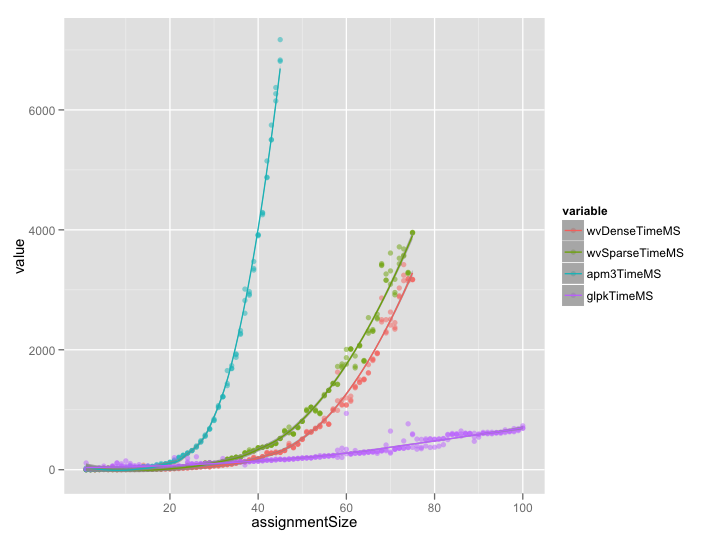

Source data for this figure (header and first rows):
assignmentSize	wvDenseTimeMS	wvSparseTimeMS	apm3TimeMS	glpkTimeMS
1	19.0	0.0	28.0	112.0
1	0.0	0.0	1.0	14.0
1	0.0	0.0	1.0	10.0
2	20.0	1.0	2.0	14.0
2	1.0	0.0	2.0	12.0
2	0.0	1.0	2.0	12.0
3	1.0	2.0	4.0	15.0
3	1.0	2.0	5.0	15.0
3	1.0	2.0	4.0	15.0
4	3.0	7.0	7.0	24.0
4	2.0	4.0	4.0	28.0
4	2.0	3.0	5.0	34.0
5	7.0	28.0	6.0	22.0
5	11.0	4.0	4.0	61.0
5	2.0	26.0	8.0	33.0
6	12.0	30.0	4.0	23.0
6	1.0	2.0	5.0	25.0
6	2.0	28.0	13.0	25.0
7	2.0	32.0	9.0	54.0
7	2.0	2.0	10.0	55.0
7	45.0	2.0	19.0	65.0
8	2.0	4.0	11.0	110.0
8	1.0	3.0	12.0	114.0
8	1.0	3.0	22.0	51.0
9	2.0	13.0	14.0	61.0
9	1.0	19.0	20.0	60.0
9	17.0	3.0	22.0	98.0
10	2.0	4.0	29.0	47.0
10	8.0	3.0	27.0	61.0
10	3.0	5.0	10.0	147.0
11	17.0	6.0	22.0	104.0
11	4.0	7.0	28.0	74.0
11	2.0	6.0	59.0	56.0
12	23.0	5.0	38.0	68.0
12	3.0	5.0	25.0	47.0
12	3.0	6.0	33.0	43.0
13	4.0	7.0	41.0	48.0
13	4.0	15.0	44.0	46.0
13	5.0	6.0	35.0	84.0
14	75.0	20.0	47.0	39.0
14	5.0	25.0	52.0	51.0
14	4.0	9.0	53.0	37.0
15	6.0	10.0	44.0	66.0
15	15.0	13.0	54.0	31.0
15	7.0	11.0	60.0	39.0
16	8.0	12.0	56.0	31.0
16	12.0	11.0	50.0	32.0
16	8.0	11.0	55.0	45.0
17	18.0	15.0	68.0	32.0
17	9.0	16.0	86.0	64.0
17	11.0	16.0	73.0	29.0
18	10.0	19.0	83.0	32.0
18	11.0	18.0	80.0	34.0
18	12.0	18.0	103.0	31.0
19	13.0	25.0	97.0	33.0
19	14.0	24.0	100.0	32.0
19	13.0	26.0	96.0	33.0
20	14.0	30.0	120.0	34.0
20	13.0	28.0	124.0	36.0
20	13.0	29.0	123.0	35.0
... 240 more rows
